Run: headless pygame with SDL's dummy video driver; simulated clock (each Clock.tick advances the game by its frame time, no real sleeping); random seed 0; keys injected as events and as key.get_pressed() state; no mouse input.
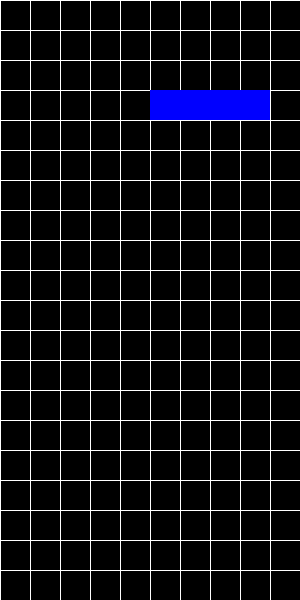
Frame 1 of 4 · flips 1–60 · no input
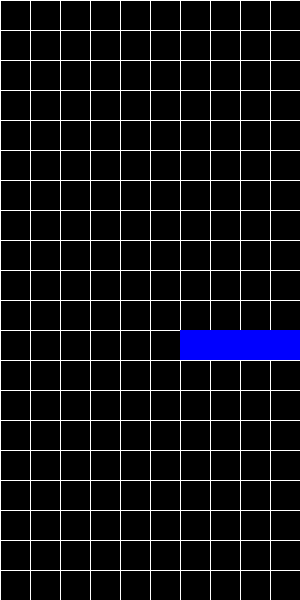
Frame 2 of 4 · flips 61–180 · tapped SPACE, RETURN · held RIGHT (→), D
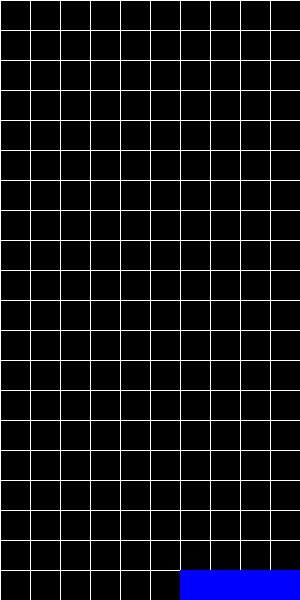
Frame 3 of 4 · flips 181–300 · held DOWN (↓), S
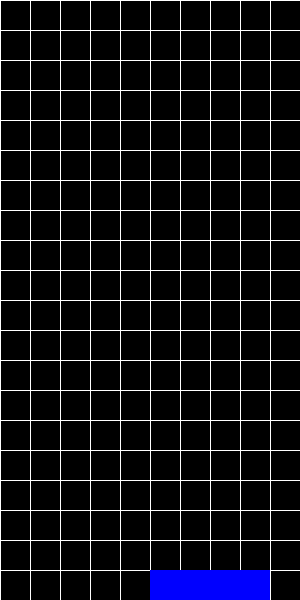
Frame 4 of 4 · flips 301–420 · held LEFT (←), A, UP (↑), W

The pygame program that drew these frames:

import pygame
import random

pygame.init()

# Window setup
WIDTH, HEIGHT = 300, 600
screen = pygame.display.set_mode((WIDTH, HEIGHT))
pygame.display.set_caption("Tetris")

# Colors
BLACK = (0, 0, 0)
WHITE = (255, 255, 255)
RED = (255, 0, 0)
GREEN = (0, 255, 0)
BLUE = (0, 0, 255)

# Shapes
SHAPES = [
    [[1, 1, 1],
     [0, 1, 0]],

    [[0, 1, 1],
     [1, 1, 0]],

    [[1, 1, 0],
     [0, 1, 1]],

    [[1, 1, 1, 1]],

    [[1, 1],
     [1, 1]]
]

# Block size and grid
BLOCK_SIZE = 30
GRID_WIDTH, GRID_HEIGHT = WIDTH // BLOCK_SIZE, HEIGHT // BLOCK_SIZE

def draw_grid():
    for x in range(0, WIDTH, BLOCK_SIZE):
        pygame.draw.line(screen, WHITE, (x, 0), (x, HEIGHT))
    for y in range(0, HEIGHT, BLOCK_SIZE):
        pygame.draw.line(screen, WHITE, (0, y), (WIDTH, y))

def draw_shape(shape, position):
    for i, row in enumerate(shape):
        for j, val in enumerate(row):
            if val == 1:
                pygame.draw.rect(screen, BLUE, (position[0] + j * BLOCK_SIZE, position[1] + i * BLOCK_SIZE, BLOCK_SIZE, BLOCK_SIZE))

def shape_collides(shape, x, y):
    if y + len(shape) * BLOCK_SIZE > HEIGHT:
        return True
    return False

# Main loop
def main():
    running = True
    clock = pygame.time.Clock()
    shape = random.choice(SHAPES)
    x, y = GRID_WIDTH // 2 * BLOCK_SIZE, 0
    speed = 500  # in milliseconds
    last_move_down_time = pygame.time.get_ticks()

    while running:
        screen.fill(BLACK)
        draw_grid()
        draw_shape(shape, (x, y))

        current_time = pygame.time.get_ticks()
        if current_time - last_move_down_time > speed:
            if not shape_collides(shape, x, y + BLOCK_SIZE):
                y += BLOCK_SIZE
            last_move_down_time = current_time

        for event in pygame.event.get():
            if event.type == pygame.QUIT:
                running = False
            if event.type == pygame.KEYDOWN:
                if event.key == pygame.K_LEFT and x > 0:
                    x -= BLOCK_SIZE
                if event.key == pygame.K_RIGHT and x < (GRID_WIDTH - len(shape[0])) * BLOCK_SIZE:
                    x += BLOCK_SIZE
                if event.key == pygame.K_DOWN:
                    if not shape_collides(shape, x, y + BLOCK_SIZE):
                        y += BLOCK_SIZE

        pygame.display.flip()
        clock.tick(30)

    pygame.quit()

if __name__ == "__main__":
    main()
